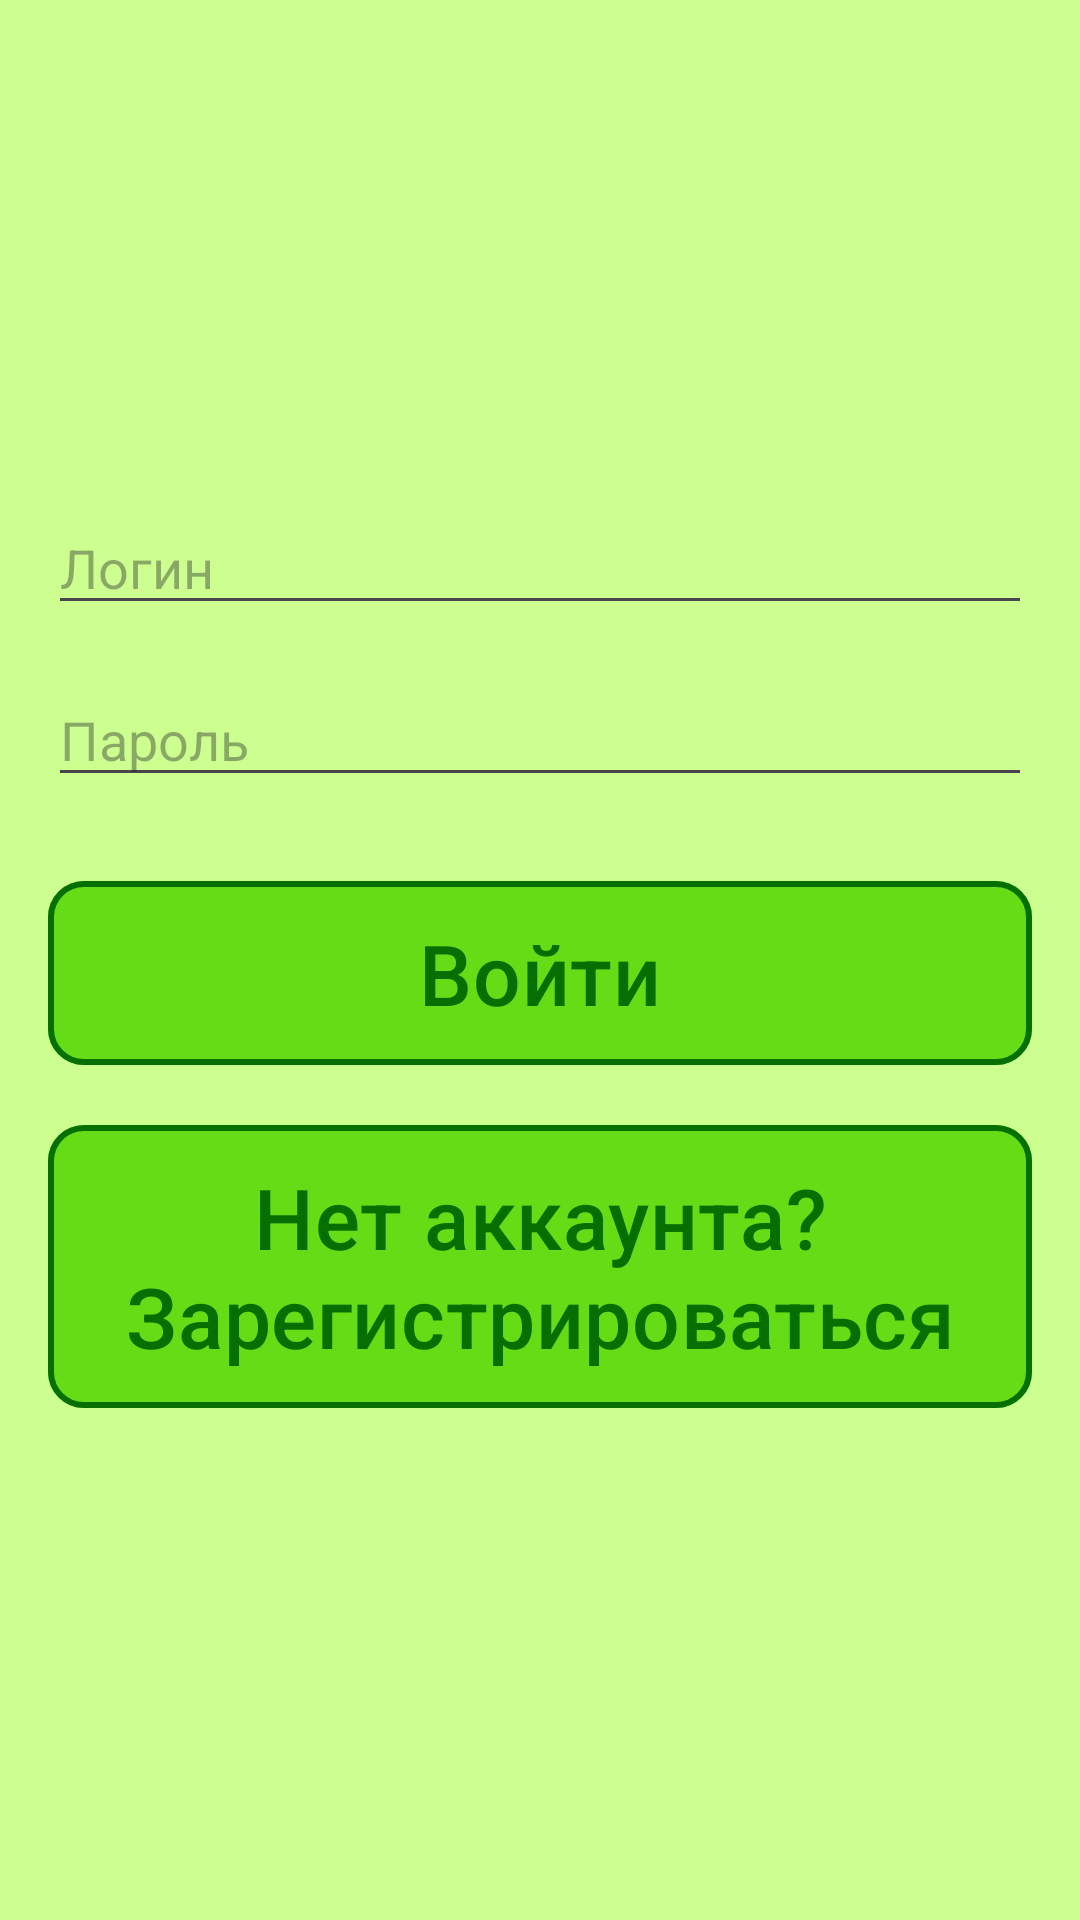

This screen was rendered from an Android layout file. Write that file and the resources it references.
<!-- AndroidManifest.xml: application theme Theme.Psycholog -->
<!-- res/layout/activity_login.xml -->
<?xml version="1.0" encoding="utf-8"?>
<androidx.constraintlayout.widget.ConstraintLayout xmlns:android="http://schemas.android.com/apk/res/android"
    xmlns:app="http://schemas.android.com/apk/res-auto"
    android:layout_width="match_parent"
    android:layout_height="match_parent"
    android:background="#CCFF90"
    android:padding="16dp">

    <LinearLayout
        android:layout_width="0dp"
        android:layout_height="wrap_content"
        android:orientation="vertical"
        android:gravity="center"
        app:layout_constraintTop_toTopOf="parent"
        app:layout_constraintBottom_toBottomOf="parent"
        app:layout_constraintStart_toStartOf="parent"
        app:layout_constraintEnd_toEndOf="parent">

        <EditText
            android:id="@+id/editLogin"
            android:layout_width="match_parent"
            android:layout_height="wrap_content"
            android:hint="Логин"
            android:inputType="text"
            android:textSize="18sp" />

        <EditText
            android:id="@+id/editPassword"
            android:layout_width="match_parent"
            android:layout_height="wrap_content"
            android:layout_marginTop="16dp"
            android:hint="Пароль"
            android:inputType="textPassword"
            android:textSize="18sp" />

        <com.google.android.material.button.MaterialButton
            android:id="@+id/btnLogin"
            android:layout_width="match_parent"
            android:layout_height="wrap_content"
            android:layout_marginTop="24dp"
            android:text="Войти"
            android:textAllCaps="false"
            android:textSize="28sp"
            android:textColor="#056F00"
            app:backgroundTint="#64DD17"
            app:strokeColor="#056F00"
            app:strokeWidth="2dp"
            app:cornerRadius="12dp"
            android:padding="12dp" />

        <com.google.android.material.button.MaterialButton
            android:id="@+id/btnGoToRegister"
            android:layout_width="match_parent"
            android:layout_height="wrap_content"
            android:layout_marginTop="12dp"
            android:text="Нет аккаунта? Зарегистрироваться"
            android:textAllCaps="false"
            android:textSize="28sp"
            android:textColor="#056F00"
            app:backgroundTint="#64DD17"
            app:strokeColor="#056F00"
            app:strokeWidth="2dp"
            app:cornerRadius="12dp"
            android:padding="12dp" />
    </LinearLayout>

</androidx.constraintlayout.widget.ConstraintLayout>
<!-- resources referenced by this layout -->
<resources>
  <style name="Theme.Psycholog" parent="Base.Theme.Psycholog" />
  <style name="Base.Theme.Psycholog" parent="Theme.Material3.DayNight.NoActionBar">
          
          
      </style>
</resources>
